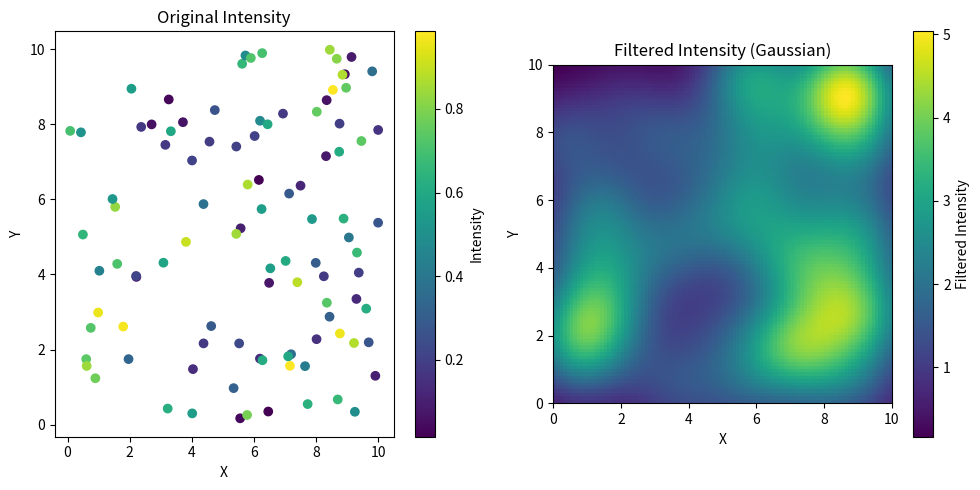

Generate this figure with matplotlib:
import numpy as np
from scipy.ndimage import gaussian_filter
import matplotlib.pyplot as plt

# Generate example data (x, y, intensity)
x = np.random.rand(100) * 10  # Random x values between 0 and 10
y = np.random.rand(100) * 10  # Random y values between 0 and 10
intensity = np.random.rand(100)  # Random intensity values

# Create a grid for the scatter plot
X, Y = np.meshgrid(np.linspace(0, 10, 100), np.linspace(0, 10, 100))

# Interpolate intensity values onto the grid
intensity_grid = np.zeros_like(X)
for i in range(len(x)):
    intensity_grid += intensity[i] * np.exp(-((X - x[i])**2 + (Y - y[i])**2) / 2)

# Apply Gaussian filter
sigma = 1  # Standard deviation of the Gaussian kernel
filtered_intensity = gaussian_filter(intensity_grid, sigma=sigma)

# Plot original and filtered intensity
plt.figure(figsize=(10, 5))
plt.subplot(1, 2, 1)
plt.scatter(x, y, c=intensity, cmap='viridis')
plt.title('Original Intensity')
plt.xlabel('X')
plt.ylabel('Y')
plt.colorbar(label='Intensity')
plt.subplot(1, 2, 2)
plt.imshow(filtered_intensity, cmap='viridis', origin='lower', extent=(0, 10, 0, 10))
plt.title('Filtered Intensity (Gaussian)')
plt.xlabel('X')
plt.ylabel('Y')
plt.colorbar(label='Filtered Intensity')
plt.tight_layout()
plt.show()
